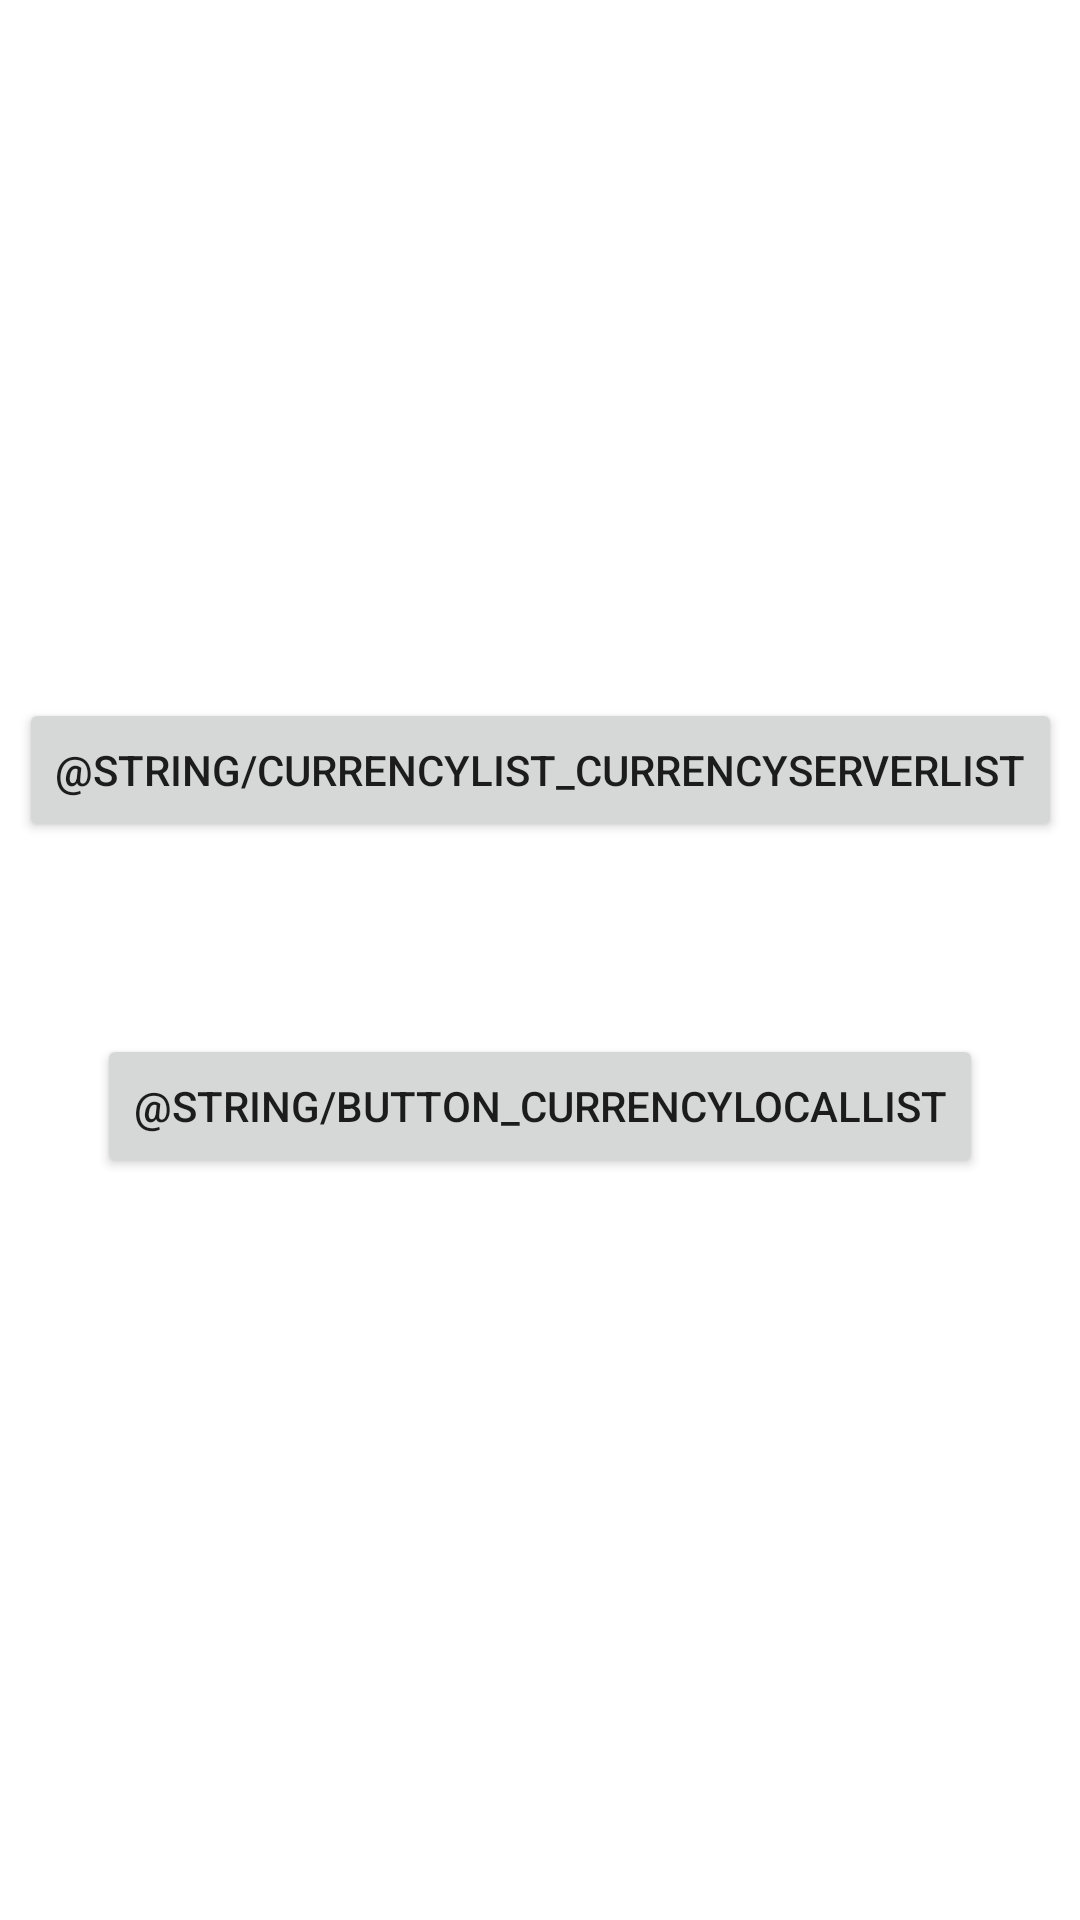

This screen was rendered from an Android layout file. Write that file and the resources it references.
<!-- AndroidManifest.xml: application theme AppTheme -->
<!-- res/layout/activity_main.xml -->
<?xml version="1.0" encoding="utf-8"?>
<androidx.constraintlayout.widget.ConstraintLayout
        xmlns:android="http://schemas.android.com/apk/res/android"
        xmlns:tools="http://schemas.android.com/tools"
        xmlns:app="http://schemas.android.com/apk/res-auto"
        android:layout_width="match_parent"
        android:layout_height="match_parent"
        tools:context=".ui.main.MainActivity">
    <Button
            android:text="@string/currencylist_currencyserverlist"
            android:layout_width="wrap_content"
            android:layout_height="wrap_content"
            android:id="@+id/button_currencyserverlist" app:layout_constraintStart_toStartOf="parent" android:layout_marginStart="8dp"
            app:layout_constraintEnd_toEndOf="parent" android:layout_marginEnd="8dp" android:layout_marginTop="8dp"
            app:layout_constraintTop_toTopOf="parent" android:layout_marginBottom="8dp"
            app:layout_constraintBottom_toBottomOf="parent" app:layout_constraintVertical_bias="0.39"/>
    <Button
            android:text="@string/button_currencylocallist"
            android:layout_width="wrap_content"
            android:layout_height="wrap_content"
            android:id="@+id/button_currencylocallist" android:layout_marginBottom="8dp"
            app:layout_constraintBottom_toBottomOf="parent" app:layout_constraintEnd_toEndOf="parent"
            android:layout_marginEnd="8dp" app:layout_constraintStart_toStartOf="parent"
            android:layout_marginStart="8dp" android:layout_marginTop="8dp"
            app:layout_constraintTop_toBottomOf="@+id/button_currencyserverlist" app:layout_constraintVertical_bias="0.19"/>
</androidx.constraintlayout.widget.ConstraintLayout>
<!-- resources referenced by this layout -->
<resources>
  <style name="AppTheme" parent="Theme.MaterialComponents.Light.NoActionBar">
          
          
          <item name="colorPrimary">@color/colorPrimary</item>
          <item name="colorPrimaryDark">@color/colorPrimaryDark</item>
          <item name="colorAccent">@color/colorAccent</item>
      </style>
  <color name="colorPrimary">#008577</color>
  <color name="colorPrimaryDark">#00574B</color>
  <color name="colorAccent">#009688</color>
</resources>
